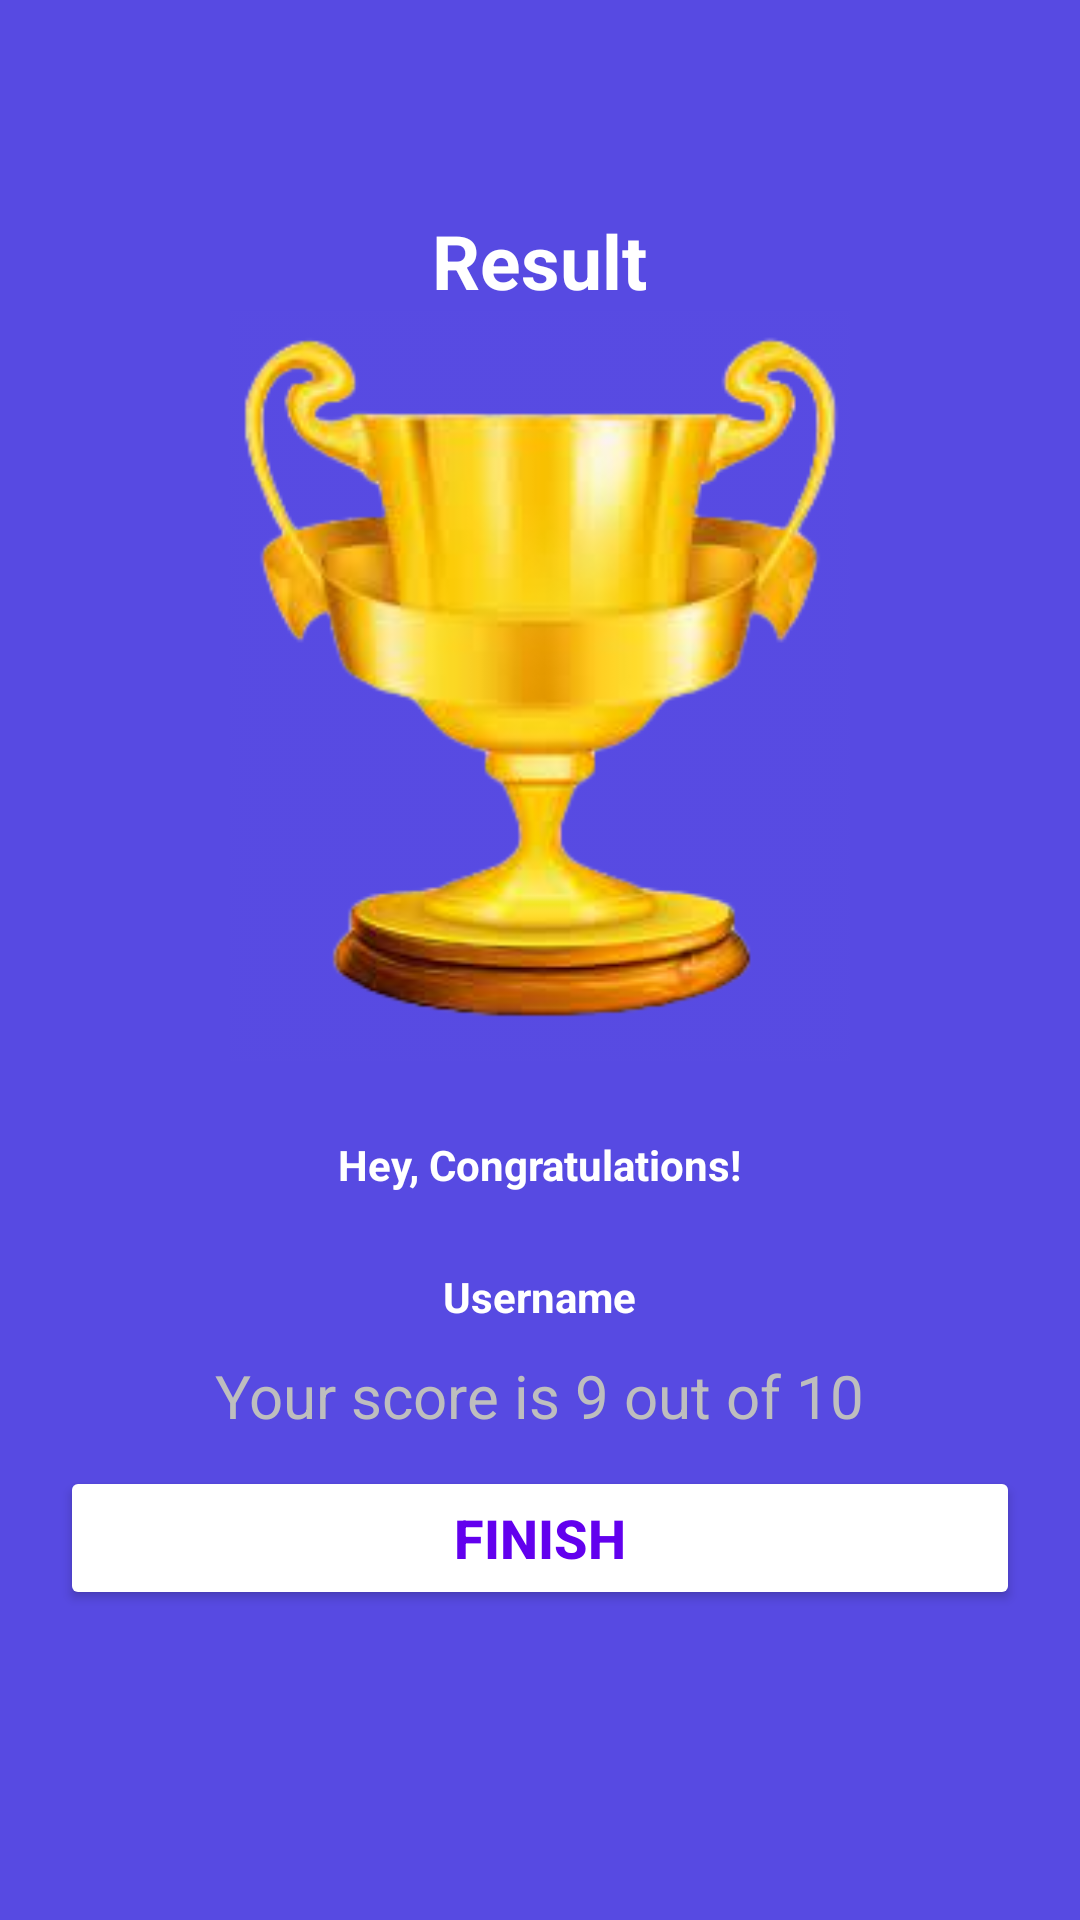

Android layout source for this screen:
<!-- AndroidManifest.xml: application theme Theme.Quizz -->
<!-- res/layout/activity_result.xml -->
<?xml version="1.0" encoding="utf-8"?>
<LinearLayout xmlns:android="http://schemas.android.com/apk/res/android"
    xmlns:app="http://schemas.android.com/apk/res-auto"
    xmlns:tools="http://schemas.android.com/tools"
    android:layout_width="match_parent"
    android:layout_height="match_parent"
    android:orientation="vertical"
    android:background="@color/blue"
    android:gravity="center_horizontal"
    android:padding="20dp"
    tools:context=".ResultActivity">

    <TextView
        android:id="@+id/tv_result"
        android:layout_width="wrap_content"
        android:layout_height="wrap_content"
        android:layout_marginTop="50dp"
        android:text="Result"
        android:textColor="@color/white"
        android:textSize="25sp"
        android:textStyle="bold"/>


    <ImageView
        android:id="@+id/iv_trophy"
        android:layout_width="250dp"
        android:layout_height="250dp"
        android:contentDescription="Image"
        android:src="@drawable/trophy" />

    <TextView
        android:id="@+id/tv_congratulations"
        android:layout_width="wrap_content"
        android:layout_height="wrap_content"
        android:layout_marginTop="25dp"
        android:text="Hey, Congratulations!"
        android:textColor="@color/white"
        android:textStyle="bold"/>

    <TextView
        android:id="@+id/tv_player_name"
        android:layout_width="wrap_content"
        android:layout_height="wrap_content"
        android:layout_marginTop="25dp"
        android:textColor="@color/white"
        android:text="Username"
        android:textStyle="bold"/>

    <TextView
        android:id="@+id/tv_score"
        android:layout_width="wrap_content"
        android:layout_height="wrap_content"
        android:layout_marginTop="10dp"
        android:text="Your score is 9 out of 10"
        android:textColor="@android:color/secondary_text_dark"
        android:textSize="20sp"/>

    <Button
        android:id="@+id/btn_Finish"
        android:layout_width="match_parent"
        android:layout_height="wrap_content"
        android:layout_marginTop="10dp"
        android:textSize="18sp"
        android:backgroundTint="@color/white"
        android:text="FINISH"
        android:textColor="@color/design_default_color_primary"
        android:textStyle="bold"/>



</LinearLayout>
<!-- resources referenced by this layout -->
<resources>
  <color name="blue">#574ae2</color>
  <color name="white">#FFFFFFFF</color>
  <!-- drawable trophy: png bitmap (drawable, 56385 bytes) -->
  <style name="Theme.Quizz" parent="Base.Theme.Quizz" />
  <style name="Base.Theme.Quizz" parent="Theme.Material3.DayNight.NoActionBar">
          
          
          <item name="android:windowFullscreen">true</item>
  
      </style>
</resources>
